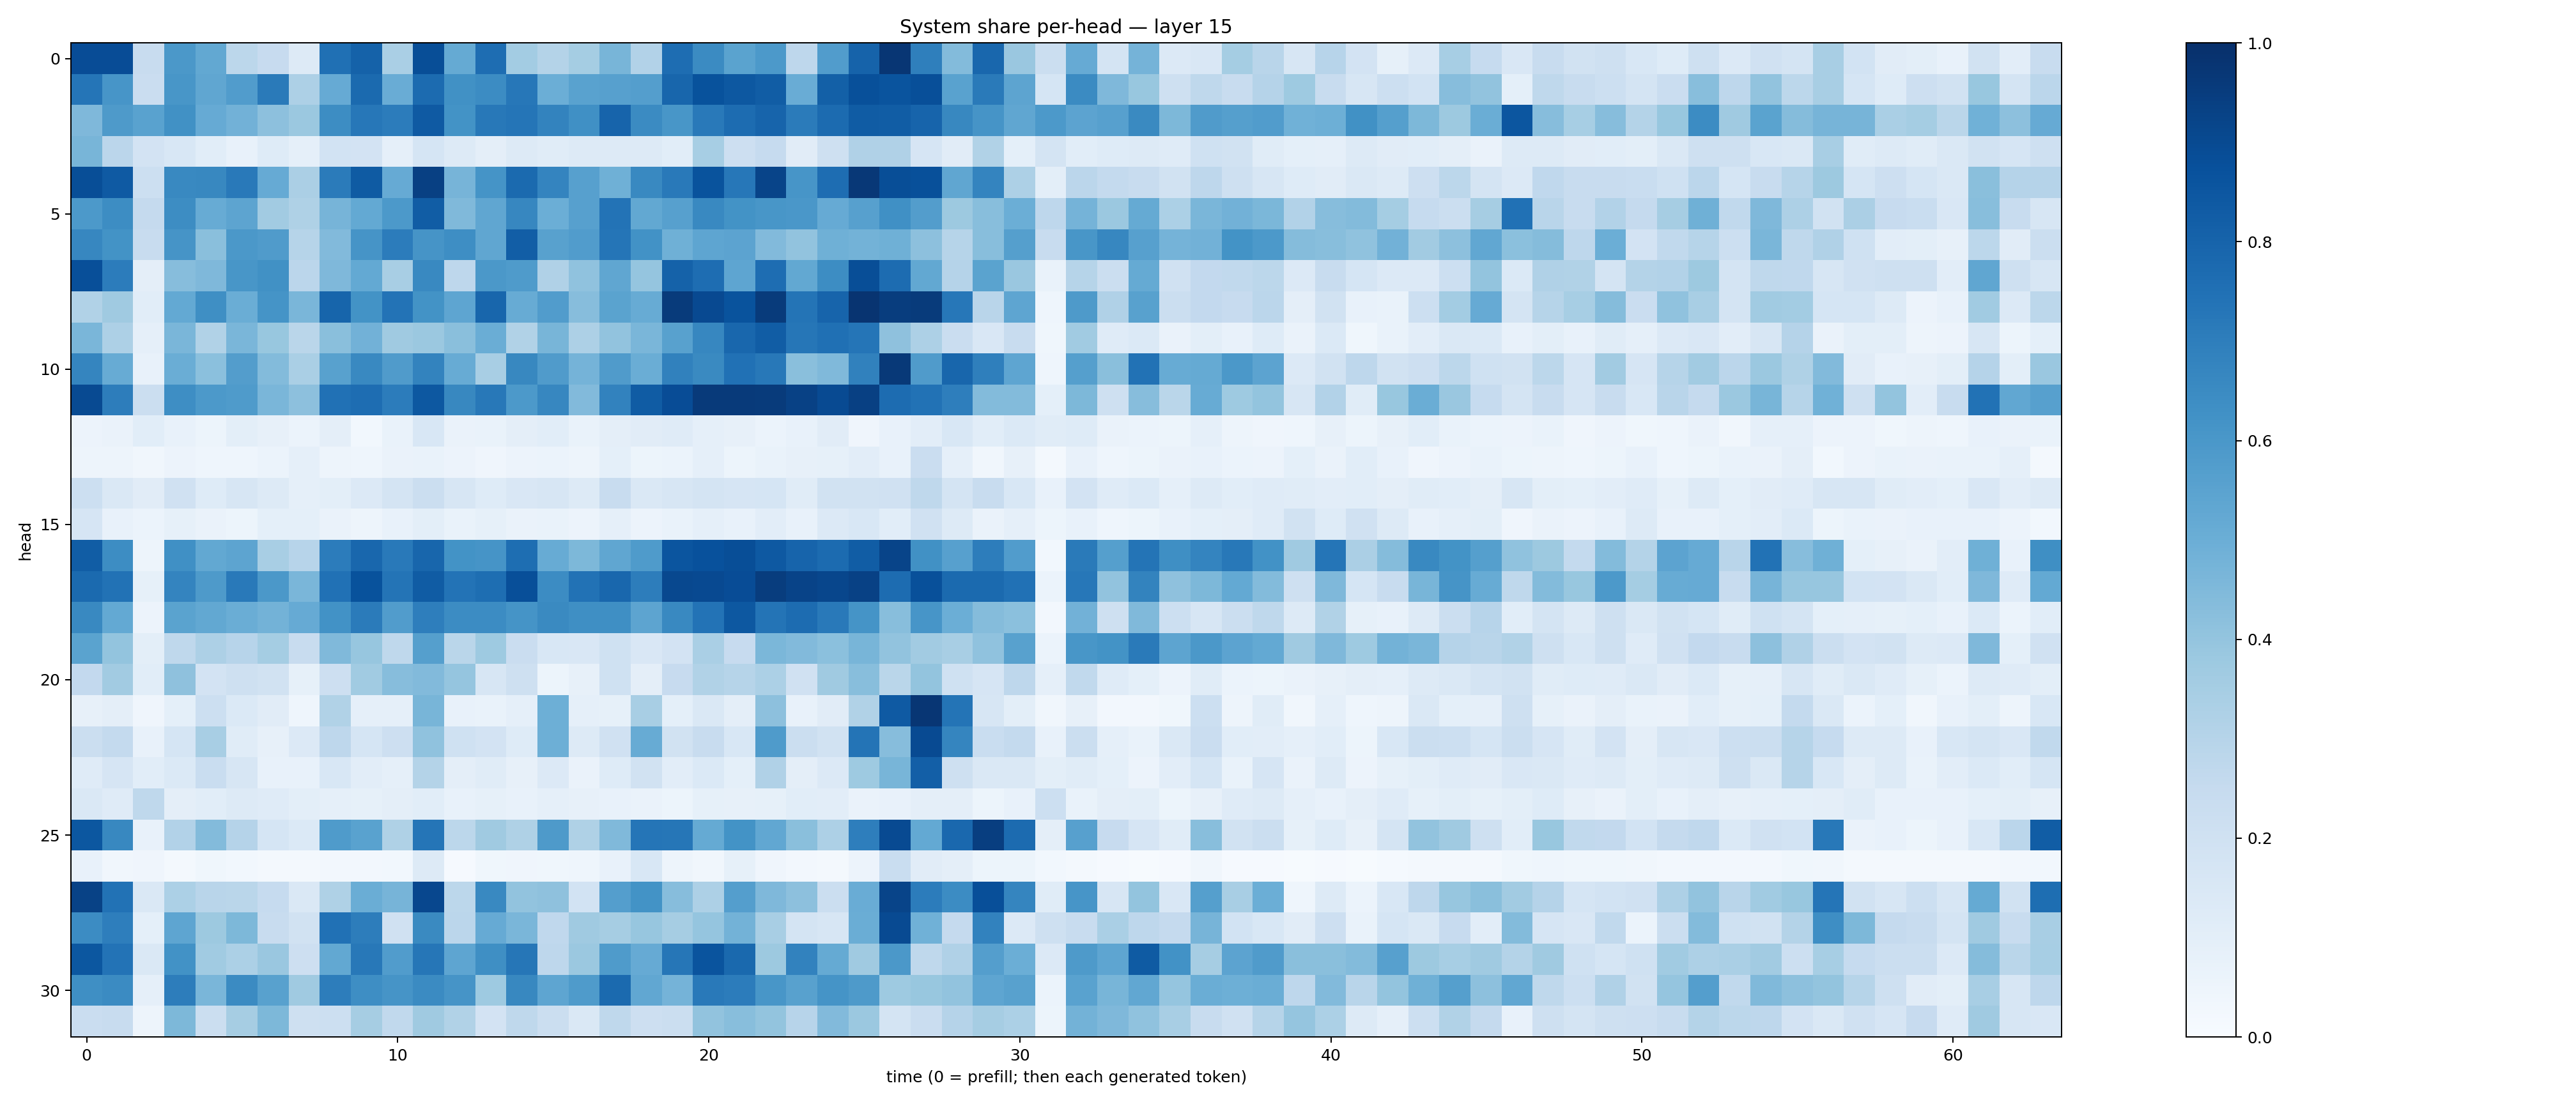

Data behind this chart, as committed beside it:
0.8892692, 0.88847446, 0.23909256, 0.59459937, 0.5235133, 0.2806761, 0.24317415, 0.12707987, 0.7526941, 0.80772436, 0.3361467, 0.88463736, 0.51757413, 0.7620431, 0.35656762, 0.3071975, 0.35248226, 0.4683877, 0.31013623, 0.7651257, 0.6502141, 0.55037665, 0.59128505, 0.2767556
0.7335, 0.6079, 0.2296, 0.6035, 0.5337, 0.5769, 0.7118, 0.3255, 0.5125, 0.7739, 0.5072, 0.7705, 0.6283, 0.6468, 0.725, 0.4976, 0.5529, 0.5591, 0.5701, 0.7905, 0.8679, 0.8453, 0.8243, 0.5043
0.4518, 0.5861, 0.5541, 0.6275, 0.515, 0.4823, 0.4165, 0.3795, 0.6432, 0.7238, 0.7048, 0.8378, 0.6199, 0.7191, 0.7325, 0.6765, 0.6328, 0.7985, 0.6492, 0.6024, 0.7153, 0.7666, 0.7973, 0.7076
0.4651, 0.2831, 0.181, 0.153, 0.1089, 0.07252, 0.1219, 0.08671, 0.1841, 0.1806, 0.08727, 0.171, 0.131, 0.09698, 0.1251, 0.1141, 0.1302, 0.1306, 0.1299, 0.1086, 0.3446, 0.2138, 0.2469, 0.1094
0.8837, 0.836, 0.2182, 0.6601, 0.6608, 0.7181, 0.5126, 0.3334, 0.7081, 0.8359, 0.513, 0.9366, 0.4713, 0.6143, 0.7747, 0.6753, 0.5625, 0.4912, 0.6588, 0.7187, 0.865, 0.7237, 0.9204, 0.6089
0.5906, 0.6442, 0.2522, 0.6426, 0.5105, 0.5399, 0.3607, 0.3208, 0.4715, 0.5197, 0.5918, 0.8273, 0.4457, 0.5316, 0.6671, 0.4975, 0.5592, 0.7413, 0.5263, 0.5588, 0.6593, 0.6205, 0.604, 0.5984
0.6678, 0.6193, 0.241, 0.6126, 0.4231, 0.5954, 0.5807, 0.2987, 0.4429, 0.6098, 0.7067, 0.612, 0.6379, 0.535, 0.8238, 0.5574, 0.5767, 0.7318, 0.6236, 0.4912, 0.5373, 0.5463, 0.4428, 0.404
0.8805, 0.7059, 0.09701, 0.4333, 0.4508, 0.6045, 0.6266, 0.2848, 0.451, 0.5203, 0.3431, 0.66, 0.2751, 0.5968, 0.585, 0.3173, 0.4075, 0.5351, 0.3982, 0.8081, 0.7638, 0.5364, 0.765, 0.5249
0.3143, 0.3702, 0.1059, 0.5216, 0.6364, 0.5011, 0.6148, 0.4613, 0.7943, 0.6208, 0.7416, 0.6205, 0.5386, 0.7923, 0.5086, 0.5779, 0.4335, 0.5479, 0.5113, 0.9538, 0.8988, 0.8662, 0.955, 0.7353
0.4623, 0.3249, 0.08867, 0.4624, 0.3159, 0.4631, 0.3895, 0.2871, 0.4248, 0.4821, 0.3681, 0.3827, 0.422, 0.5009, 0.316, 0.4686, 0.3248, 0.4041, 0.4639, 0.558, 0.666, 0.7881, 0.8263, 0.7286
0.6709, 0.5115, 0.0728, 0.5016, 0.418, 0.5742, 0.4377, 0.338, 0.5585, 0.6587, 0.5791, 0.6768, 0.508, 0.3408, 0.6629, 0.5815, 0.4744, 0.5795, 0.5021, 0.6852, 0.6528, 0.7463, 0.7198, 0.4222
0.8956, 0.7022, 0.2264, 0.6401, 0.5927, 0.5851, 0.4639, 0.4173, 0.7471, 0.765, 0.7032, 0.8438, 0.664, 0.7221, 0.5929, 0.6676, 0.4429, 0.681, 0.8303, 0.8884, 0.9596, 0.9585, 0.9553, 0.9316
0.05775, 0.06639, 0.1072, 0.07182, 0.05415, 0.1002, 0.07866, 0.06098, 0.09584, 0.03039, 0.06972, 0.1545, 0.06258, 0.06659, 0.09598, 0.1091, 0.06879, 0.09691, 0.1099, 0.1206, 0.0868, 0.0791, 0.06063, 0.07208
0.04938, 0.0487, 0.03221, 0.05636, 0.04456, 0.0442, 0.06183, 0.08946, 0.04753, 0.04301, 0.06378, 0.07007, 0.05796, 0.04229, 0.05617, 0.05973, 0.04825, 0.0899, 0.05194, 0.05898, 0.08833, 0.05205, 0.06923, 0.07975
0.2182, 0.1467, 0.1118, 0.1976, 0.1243, 0.1573, 0.1319, 0.08893, 0.09873, 0.1338, 0.1748, 0.2197, 0.1577, 0.1214, 0.1523, 0.1601, 0.1327, 0.24, 0.1464, 0.1572, 0.1747, 0.1659, 0.1711, 0.1142
0.1645, 0.07585, 0.0609, 0.0844, 0.06556, 0.05112, 0.09014, 0.09041, 0.06557, 0.05054, 0.07116, 0.1008, 0.06883, 0.08254, 0.06362, 0.06713, 0.05653, 0.08865, 0.05592, 0.06858, 0.08877, 0.07243, 0.1028, 0.07744
0.8259, 0.6413, 0.04857, 0.6324, 0.5268, 0.5422, 0.3416, 0.295, 0.7058, 0.787, 0.7168, 0.7904, 0.6195, 0.612, 0.7591, 0.5109, 0.4561, 0.5324, 0.5835, 0.8591, 0.8723, 0.883, 0.8401, 0.7985
0.7759, 0.7429, 0.08345, 0.6729, 0.5893, 0.7166, 0.5969, 0.4644, 0.7477, 0.8677, 0.7355, 0.8317, 0.7397, 0.7609, 0.8814, 0.6481, 0.7445, 0.7854, 0.7014, 0.9041, 0.902, 0.8874, 0.9453, 0.9221
0.6598, 0.5222, 0.0563, 0.5491, 0.5254, 0.5028, 0.4803, 0.5125, 0.6236, 0.7076, 0.5771, 0.6974, 0.6455, 0.6483, 0.6151, 0.6547, 0.6346, 0.6361, 0.5398, 0.6567, 0.74, 0.8454, 0.7349, 0.7677
0.5488, 0.3994, 0.1002, 0.2711, 0.3276, 0.2961, 0.3526, 0.2376, 0.4471, 0.3934, 0.2711, 0.5649, 0.2857, 0.3723, 0.229, 0.1552, 0.1492, 0.2007, 0.149, 0.1826, 0.3375, 0.246, 0.4571, 0.4452
0.2607, 0.362, 0.1064, 0.4109, 0.1829, 0.2033, 0.1884, 0.08232, 0.2125, 0.3639, 0.4319, 0.4435, 0.3965, 0.1566, 0.2102, 0.0514, 0.07832, 0.2023, 0.09733, 0.2452, 0.3126, 0.2982, 0.33, 0.196
0.08011, 0.09457, 0.04104, 0.09037, 0.2168, 0.1385, 0.1095, 0.04619, 0.3163, 0.08651, 0.08925, 0.4681, 0.07182, 0.06918, 0.087, 0.495, 0.08642, 0.0829, 0.3425, 0.09059, 0.1446, 0.09551, 0.4177, 0.07191
0.2246, 0.2545, 0.0771, 0.1683, 0.3405, 0.1167, 0.07933, 0.1352, 0.2739, 0.171, 0.2134, 0.4097, 0.2001, 0.1808, 0.1223, 0.4929, 0.1272, 0.1958, 0.5115, 0.194, 0.2349, 0.1524, 0.5846, 0.2254
0.1176, 0.1655, 0.1066, 0.1391, 0.2336, 0.1623, 0.07653, 0.07365, 0.1559, 0.1044, 0.08857, 0.3084, 0.09382, 0.1166, 0.07915, 0.136, 0.06362, 0.1233, 0.1903, 0.1038, 0.1399, 0.09116, 0.3197, 0.09439
0.1464, 0.1177, 0.2712, 0.09472, 0.1072, 0.1317, 0.1209, 0.101, 0.08878, 0.08328, 0.0976, 0.1056, 0.07223, 0.08347, 0.07442, 0.08924, 0.08034, 0.07234, 0.06429, 0.05162, 0.08325, 0.07873, 0.08551, 0.1072
0.8494, 0.6623, 0.078, 0.3102, 0.4382, 0.3027, 0.1708, 0.1396, 0.584, 0.5536, 0.322, 0.7315, 0.2784, 0.368, 0.3226, 0.5885, 0.3239, 0.4453, 0.7332, 0.7303, 0.5172, 0.621, 0.5298, 0.4225
0.07343, 0.03419, 0.0412, 0.01695, 0.03738, 0.02817, 0.02157, 0.02075, 0.0251, 0.02619, 0.02792, 0.1274, 0.01044, 0.03617, 0.03994, 0.03585, 0.04497, 0.07299, 0.1543, 0.05002, 0.03431, 0.08351, 0.04284, 0.02598
0.9263, 0.7449, 0.1411, 0.3308, 0.2895, 0.2886, 0.2466, 0.1426, 0.3225, 0.5031, 0.471, 0.9081, 0.281, 0.6582, 0.4031, 0.4133, 0.1873, 0.5679, 0.6185, 0.4298, 0.3269, 0.5672, 0.45, 0.4164
0.6469, 0.6964, 0.09339, 0.5389, 0.3751, 0.4533, 0.2363, 0.1923, 0.7491, 0.7018, 0.1968, 0.6551, 0.284, 0.5147, 0.464, 0.268, 0.3699, 0.3515, 0.3945, 0.3479, 0.3952, 0.479, 0.343, 0.174
0.8488, 0.7412, 0.1484, 0.6233, 0.3647, 0.3287, 0.3849, 0.2144, 0.5257, 0.72, 0.5746, 0.73, 0.5376, 0.6333, 0.7277, 0.2754, 0.3804, 0.5848, 0.5122, 0.7284, 0.8604, 0.7784, 0.376, 0.6812
0.6333, 0.6506, 0.08843, 0.7026, 0.4625, 0.6503, 0.5574, 0.371, 0.7007, 0.6395, 0.6119, 0.6488, 0.6121, 0.3749, 0.6629, 0.5359, 0.585, 0.7771, 0.5285, 0.4734, 0.7152, 0.7045, 0.6036, 0.5556
0.2277, 0.2415, 0.04926, 0.4553, 0.2237, 0.3503, 0.4544, 0.2102, 0.2157, 0.3478, 0.2637, 0.3709, 0.3151, 0.1807, 0.2732, 0.2236, 0.1427, 0.27, 0.2136, 0.2207, 0.4054, 0.4269, 0.3999, 0.2968
